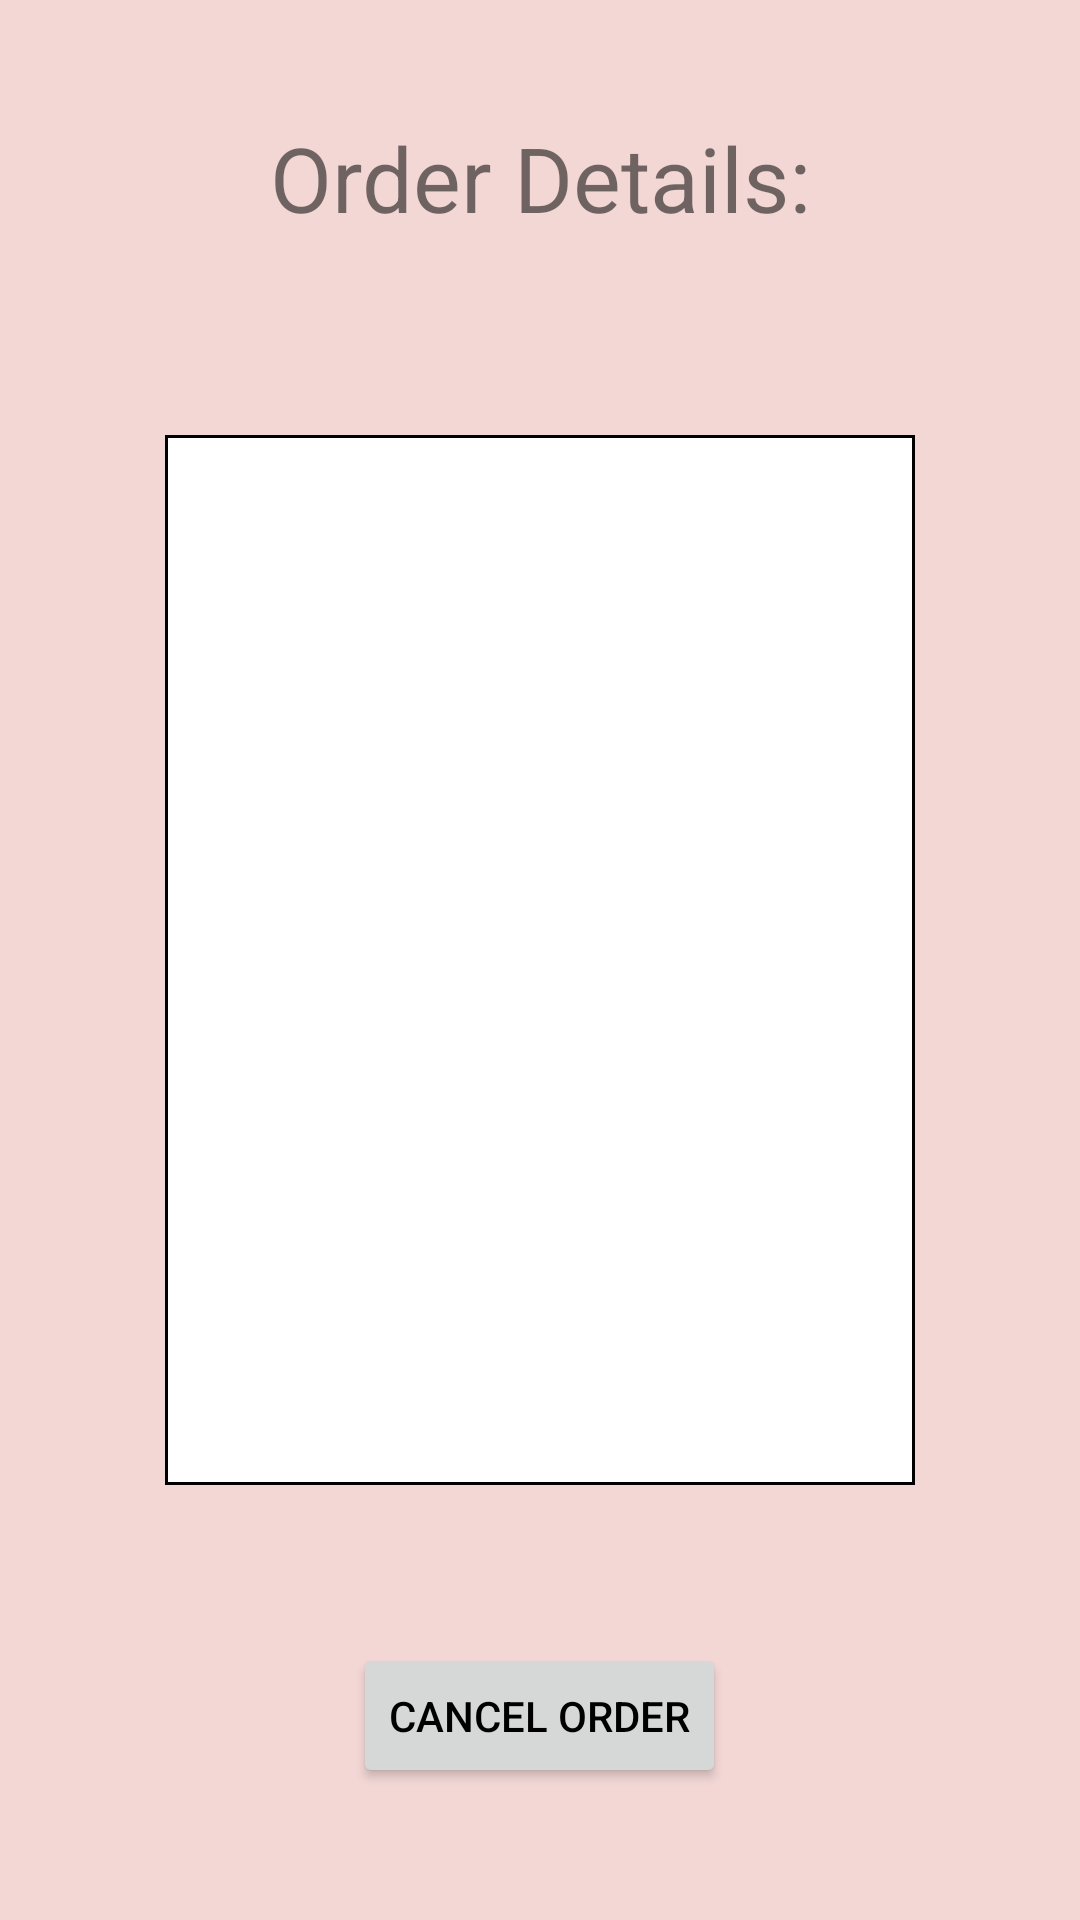

Layout XML and referenced resources for this Android screen:
<!-- AndroidManifest.xml: application theme AppTheme -->
<!-- res/layout/activity_order_details.xml -->
<?xml version="1.0" encoding="utf-8"?>
<RelativeLayout xmlns:android="http://schemas.android.com/apk/res/android"
    xmlns:tools="http://schemas.android.com/tools"
    android:layout_width="match_parent"
    android:layout_height="match_parent"
    android:background="@color/colrPink2">

    <TextView
        android:id="@+id/textView"
        android:layout_width="wrap_content"
        android:layout_height="wrap_content"
        android:layout_alignParentTop="true"
        android:layout_centerHorizontal="true"
        android:layout_marginTop="39dp"
        android:text="Order Details:"
        android:textAlignment="center"
        android:textSize="30dp" />

    <TextView
        android:id="@+id/text_orderdesc"
        android:layout_width="250dp"
        android:layout_height="350dp"
        android:layout_centerInParent="true"
        android:background="@drawable/border_layout"
        android:fontFamily="serif"
        android:textAlignment="center"
        android:textColor="@color/colorBlack"
        android:textSize="14sp"
        android:typeface="sans" />

    <Button
        android:id="@+id/cancelOrder"
        android:layout_width="wrap_content"
        android:layout_height="wrap_content"
        android:layout_alignParentBottom="true"
        android:layout_centerHorizontal="true"
        android:layout_marginBottom="44dp"
        android:text="CANCEL ORDER"
        android:textAlignment="center"
        android:textAllCaps="false"
        android:textColor="@color/colorBlack" />

</RelativeLayout>
<!-- resources referenced by this layout -->
<resources>
  <color name="colorBlack">#000000</color>
  <color name="colrPink2">#F2D7D5</color>
  <!-- drawable border_layout (drawable) -->
  <?xml version="1.0" encoding="utf-8"?>
      <shape xmlns:android="http://schemas.android.com/apk/res/android" android:shape="rectangle" >
          <solid android:color= "@android:color/white"/> 
          <stroke android:width="1dip" android:color="@color/colorBlack"/>
      </shape>
  <style name="AppTheme" parent="Theme.AppCompat.Light.DarkActionBar">
          
          <item name="colorPrimary">@color/colorRed</item>
          <item name="colorPrimaryDark">@color/colorAccent</item>
          <item name="colorAccent">@color/colorAccent</item>
      </style>
  <color name="colorRed">#D50F25</color>
  <color name="colorAccent">#FF4081</color>
</resources>
